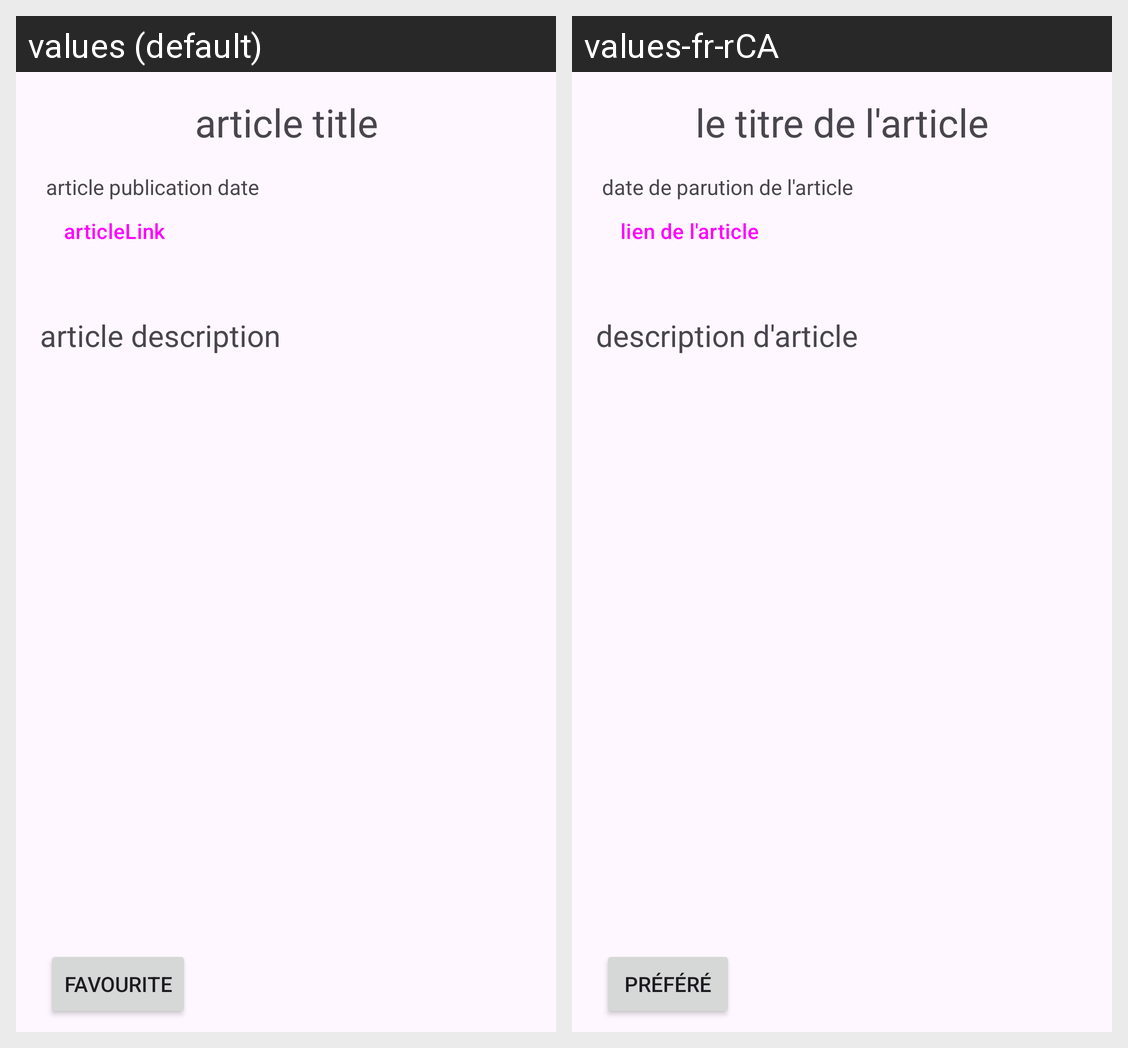

The Android screen above is rendered under two locales of the same app. Produce the string resources it draws, with the default and per-locale values.
Android screen res/layout/activity_row_layout.xml rendered under 2 locales, left to right: values (default), values-fr-rCA. Device: Nexus 5 (rendered at 1080×1920; each locale shown at half size, 540×960, under a caption strip naming it); theme Theme.BBCNewsReader.
Strings drawn on this screen, with the default value and each locale's value (text and hints the layout hard-codes, and strings that could not be matched under every locale, appear in the picture but are not listed):

articleTitle
  values: article title
  values-fr-rCA: le titre de l'article

articlePubDate
  values: article publication date
  values-fr-rCA: date de parution de l'article

articleDescription
  values: article description
      
  values-fr-rCA: description d'article
      

articleLink
  values: articleLink
      
  values-fr-rCA: lien de l'article
      

articleFavouriteButton
  values: Favourite
  values-fr-rCA: Préféré
